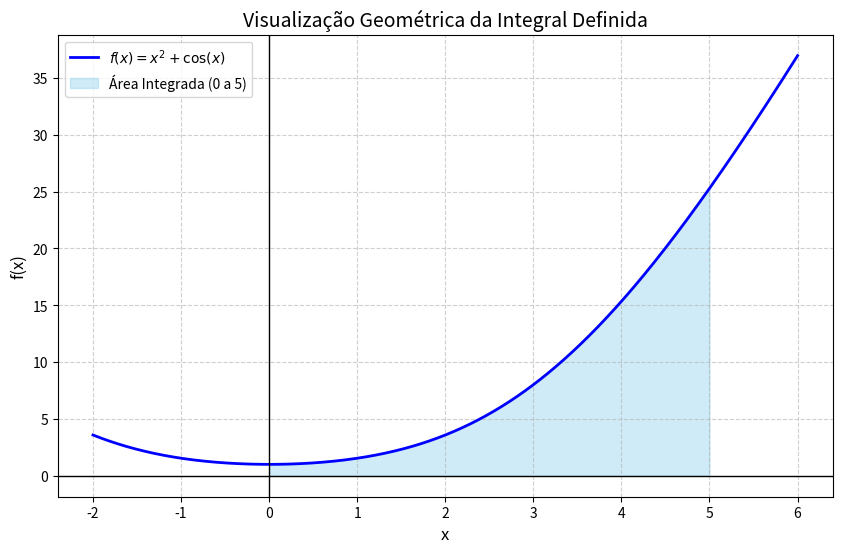

The script that saved this image:
import numpy as np
import matplotlib.pyplot as plt

# 1. Definir a função matemática
def f(x):
    return x**2 + np.cos(x)

# 2. Configurar o intervalo do eixo X (Domínio total do gráfico)
# np.linspace cria 1000 pontos igualmente espaçados entre -2 e 6
x = np.linspace(-2, 6, 1000)
y = f(x)

# 3. Configurar o intervalo da INTEGRAL (Onde vamos pintar)
# Vamos integrar de 0 a 5, como no exemplo anterior
x_area = np.linspace(0, 5, 1000)
y_area = f(x_area)

# 4. Criar o gráfico
plt.figure(figsize=(10, 6))

# Desenhar a linha principal da função
plt.plot(x, y, color='blue', linewidth=2, label=r'$f(x) = x^2 + \cos(x)$')

# A MÁGICA: Preencher a área sob a curva
plt.fill_between(x_area, y_area, color='skyblue', alpha=0.4, label='Área Integrada (0 a 5)')

# 5. Estética (Eixos, Título, Grade)
plt.title("Visualização Geométrica da Integral Definida", fontsize=14)
plt.xlabel("x", fontsize=12)
plt.ylabel("f(x)", fontsize=12)

# Adicionar linhas dos eixos X e Y (para ficar parecendo caderno de cálculo)
plt.axhline(0, color='black', linewidth=1)
plt.axvline(0, color='black', linewidth=1)

plt.grid(True, linestyle='--', alpha=0.6) # Grade pontilhada
plt.legend() # Mostrar a legenda

# Mostrar o gráfico
plt.show()